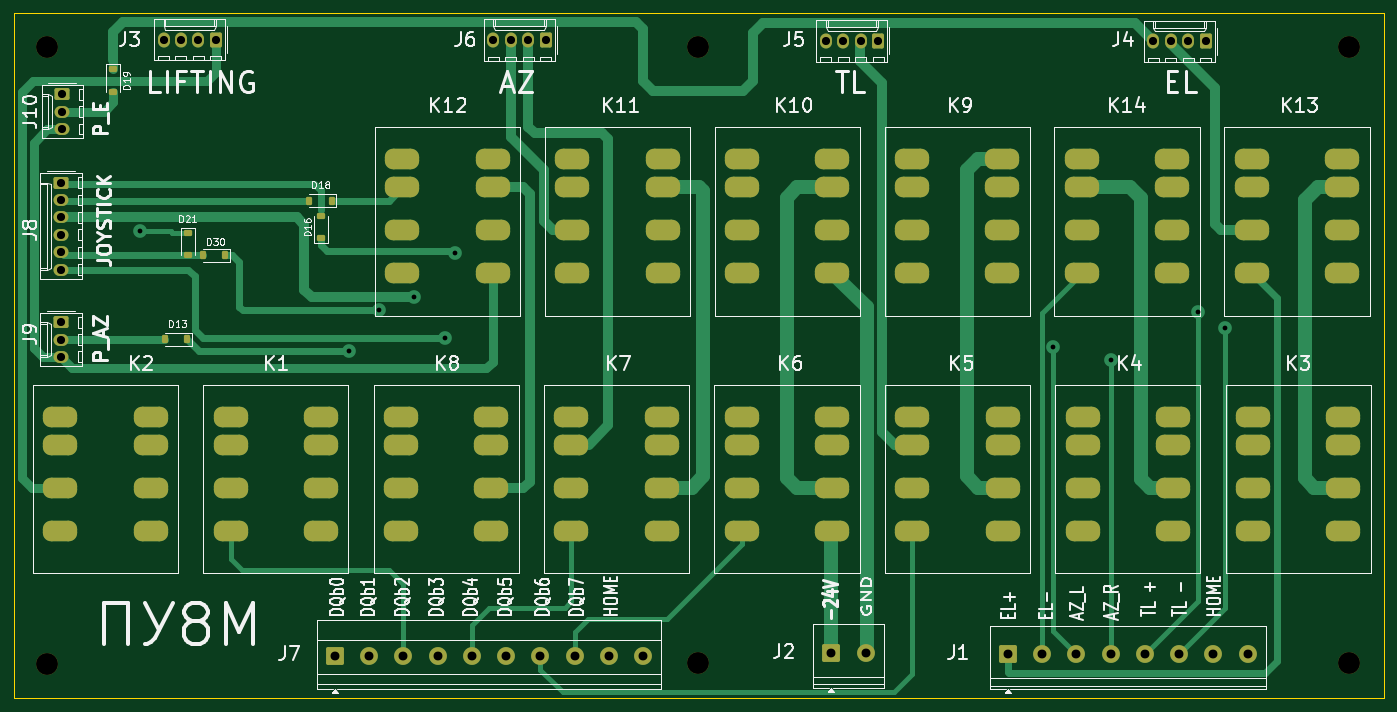
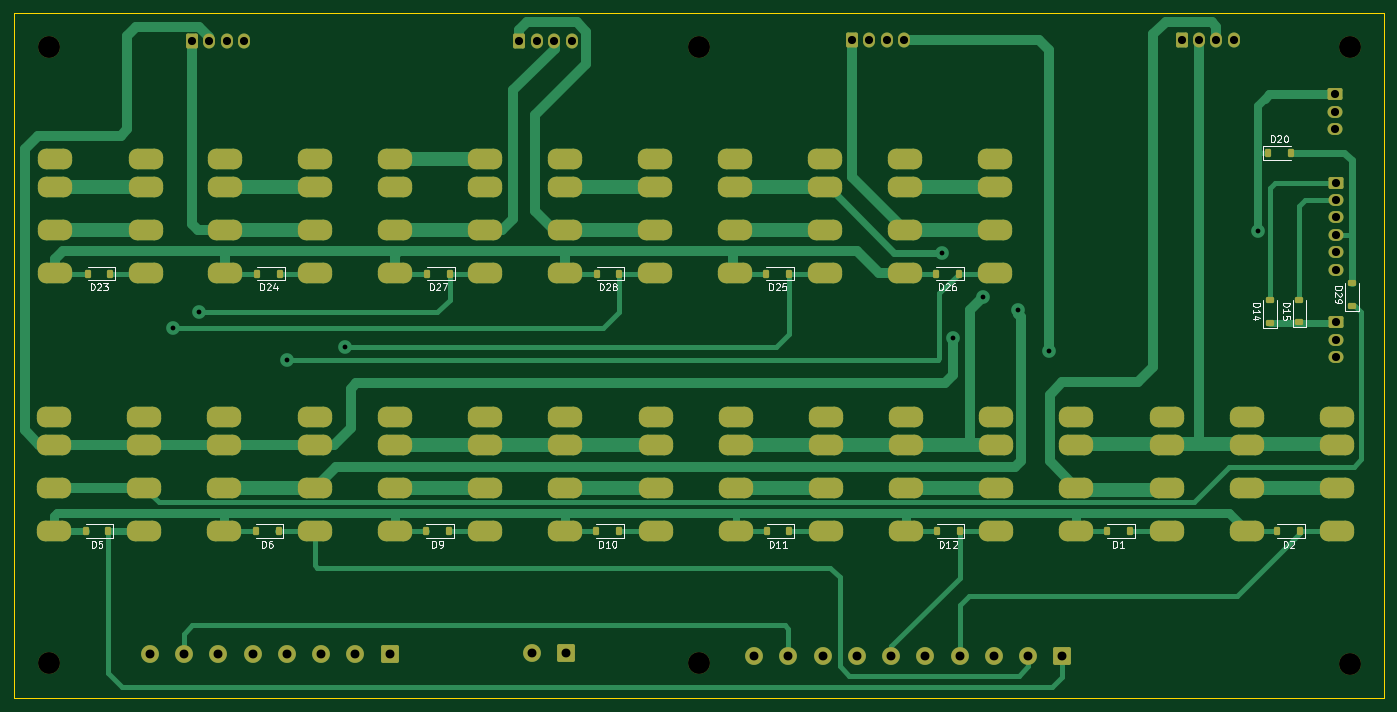
Circuit board: 11 layer files. Board 200.0 x 100.0 mm.
- bottom_copper: ПУ8м-B_Cu.gbr (32088 bytes)
- bottom_mask: ПУ8м-B_Mask.gbr (8601 bytes)
- paste: ПУ8м-B_Paste.gbr (2734 bytes)
- bottom_silk: ПУ8м-B_Silkscreen.gbr (34565 bytes)
- outline: ПУ8м-Edge_Cuts.gbr (640 bytes)
- top_copper: ПУ8м-F_Cu.gbr (24390 bytes)
- top_mask: ПУ8м-F_Mask.gbr (7706 bytes)
- paste: ПУ8м-F_Paste.gbr (1821 bytes)
- top_silk: ПУ8м-F_Silkscreen.gbr (92963 bytes)
- drill: ПУ8м-NPTH.drl (443 bytes)
- drill: ПУ8м-PTH.drl (7855 bytes)

=== bottom_copper: ПУ8м-B_Cu.gbr (32088 bytes, source omitted) ===
=== bottom_mask: ПУ8м-B_Mask.gbr (8601 bytes, source omitted) ===
=== paste: ПУ8м-B_Paste.gbr (2734 bytes, source withheld) ===
=== bottom_silk: ПУ8м-B_Silkscreen.gbr (34565 bytes, source omitted) ===
=== outline: ПУ8м-Edge_Cuts.gbr ===
%TF.GenerationSoftware,KiCad,Pcbnew,10.0.6-rc2*%
%TF.CreationDate,2026-10-02T12:18:18+03:00*%
%TF.ProjectId,__8_,1f23383c-2e6b-4696-9361-645f70636258,rev?*%
%TF.SameCoordinates,Original*%
%TF.FileFunction,Profile,NP*%
%FSLAX46Y46*%
G04 Gerber Fmt 4.6, Leading zero omitted, Abs format (unit mm)*
G04 Created by KiCad (PCBNEW 10.0.6-rc2) date 2026-10-02 12:18:18*
%MOMM*%
%LPD*%
G01*
G04 APERTURE LIST*
%TA.AperFunction,Profile*%
%ADD10C,0.050000*%
%TD*%
G04 APERTURE END LIST*
D10*
X150100000Y-150135000D02*
X350100000Y-150135000D01*
X350100000Y-250135000D01*
X150100000Y-250135000D01*
X150100000Y-150135000D01*
M02*

=== top_copper: ПУ8м-F_Cu.gbr (24390 bytes, source omitted) ===
=== top_mask: ПУ8м-F_Mask.gbr (7706 bytes, source omitted) ===
=== paste: ПУ8м-F_Paste.gbr (1821 bytes, source withheld) ===
=== top_silk: ПУ8м-F_Silkscreen.gbr (92963 bytes, source omitted) ===
=== drill: ПУ8м-NPTH.drl ===
M48
; DRILL file KiCad 10.0.6-rc2 date 2026-10-02T12:18:14
; FORMAT={-:-/ absolute / metric / decimal}
; #@! TF.CreationDate,2026-10-02T12:18:14+03:00
; #@! TF.GenerationSoftware,Kicad,Pcbnew,10.0.6-rc2
; #@! TF.FileFunction,NonPlated,1,2,NPTH
FMAT,2
METRIC
; #@! TA.AperFunction,NonPlated,NPTH,ComponentDrill
T1C3.200
%
G90
G05
T1
X155.0Y-155.0
X155.0Y-245.147
X250.0Y-155.0
X250.0Y-245.0
X345.0Y-155.0
X345.0Y-245.0
M30

=== drill: ПУ8м-PTH.drl (7855 bytes, source omitted) ===
